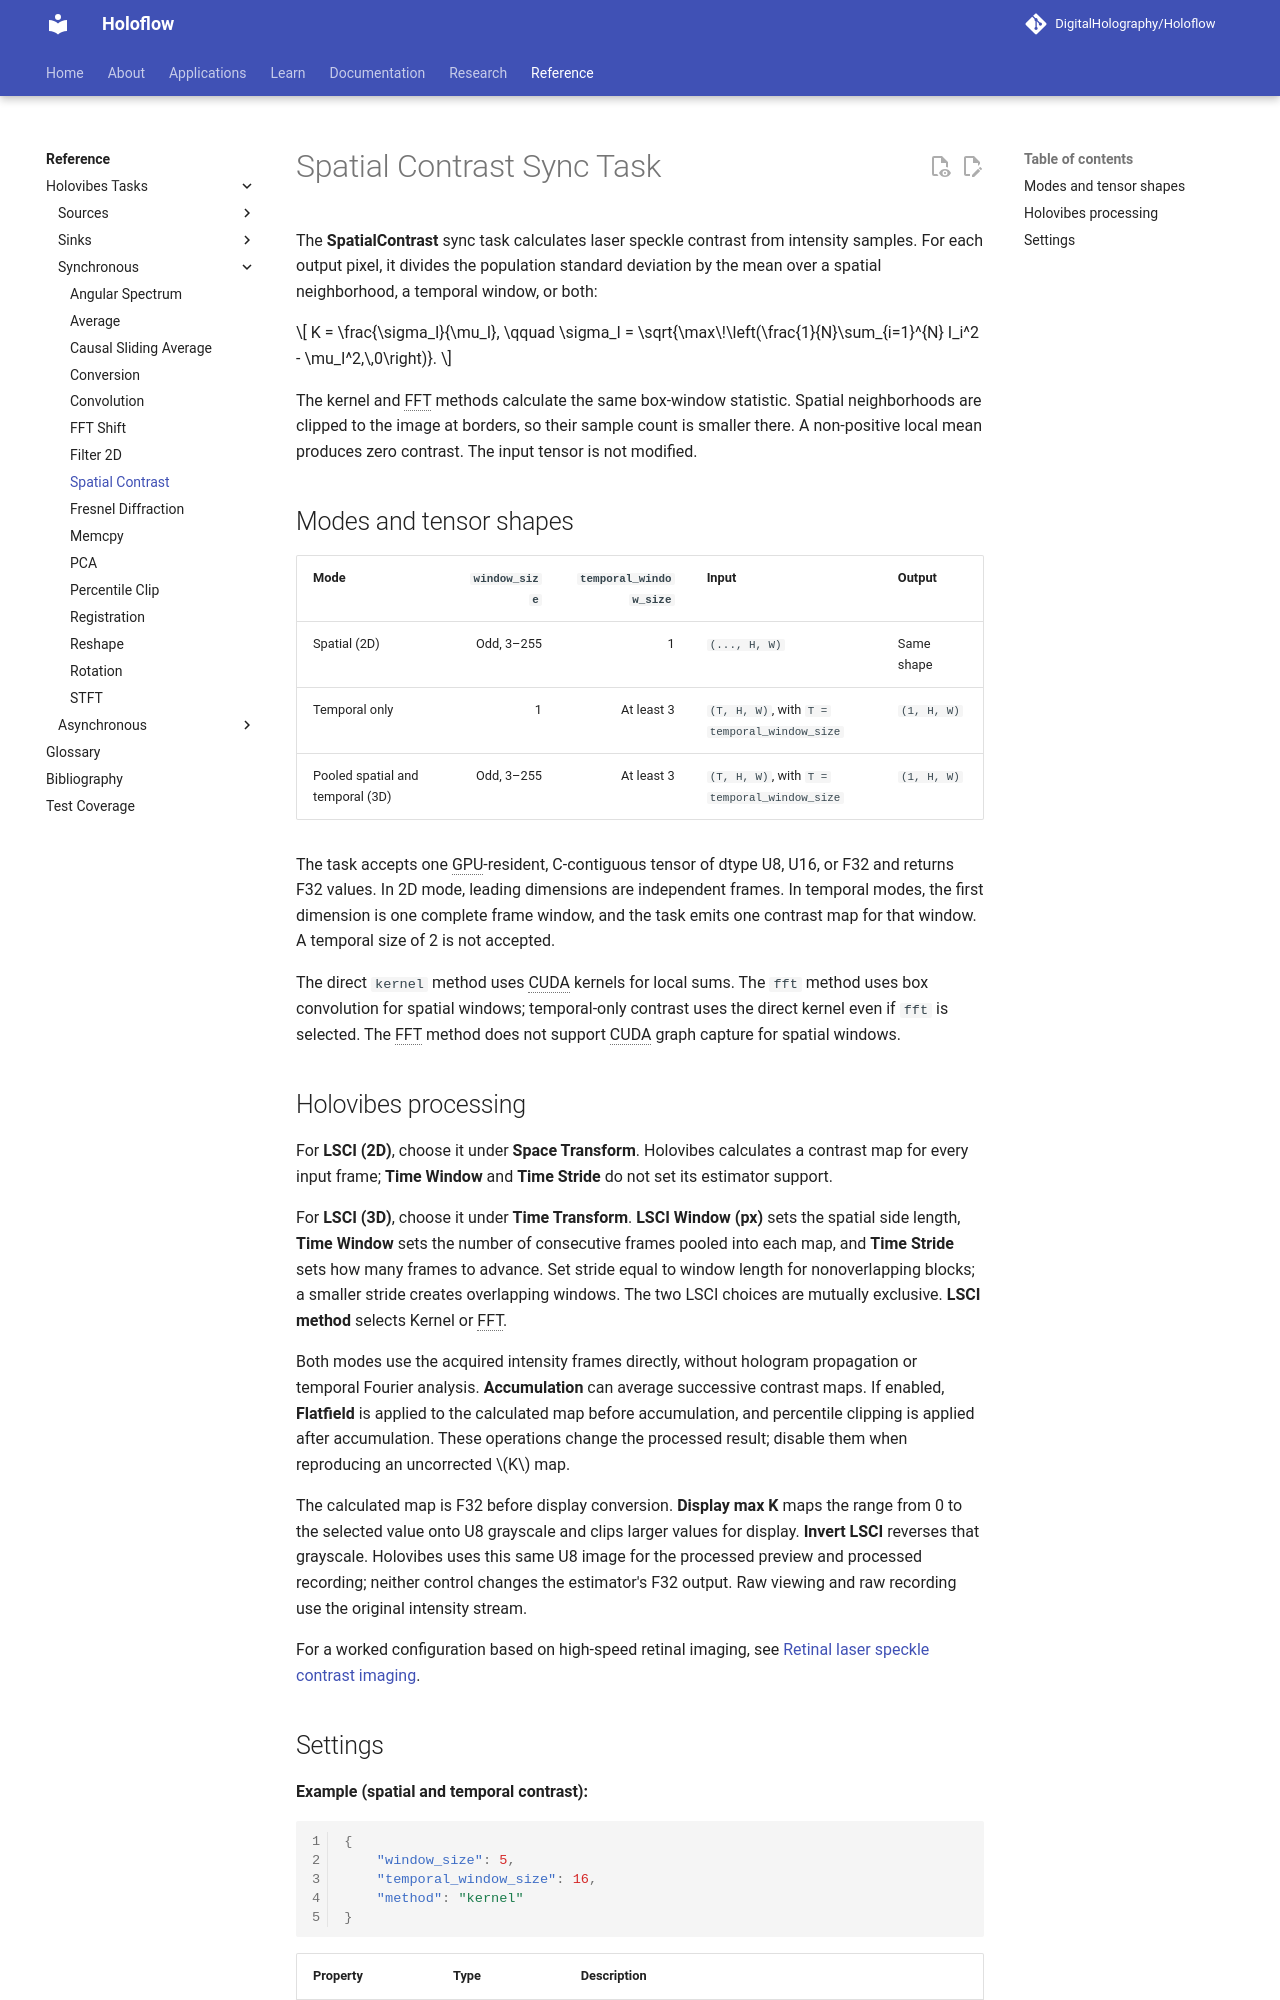

repository: DigitalHolography/Holoflow · page: holovibes/tasks/syncs/spatial_contrast.html · generator: mkdocs

# Spatial Contrast Sync Task

The **SpatialContrast** sync task calculates laser speckle contrast from intensity samples. For each output pixel, it divides the population standard deviation by the mean over a spatial neighborhood, a temporal window, or both:

$$
K = \frac{\sigma_I}{\mu_I}, \qquad
\sigma_I = \sqrt{\max\!\left(\frac{1}{N}\sum_{i=1}^{N} I_i^2 - \mu_I^2,\,0\right)}.
$$

The kernel and FFT methods calculate the same box-window statistic. Spatial neighborhoods are clipped to the image at borders, so their sample count is smaller there. A non-positive local mean produces zero contrast. The input tensor is not modified.

## Modes and tensor shapes

| Mode | `window_size` | `temporal_window_size` | Input | Output |
| --- | ---: | ---: | --- | --- |
| Spatial (2D) | Odd, 3–255 | 1 | `(..., H, W)` | Same shape |
| Temporal only | 1 | At least 3 | `(T, H, W)`, with `T = temporal_window_size` | `(1, H, W)` |
| Pooled spatial and temporal (3D) | Odd, 3–255 | At least 3 | `(T, H, W)`, with `T = temporal_window_size` | `(1, H, W)` |

The task accepts one GPU-resident, C-contiguous tensor of dtype U8, U16, or F32 and returns F32 values. In 2D mode, leading dimensions are independent frames. In temporal modes, the first dimension is one complete frame window, and the task emits one contrast map for that window. A temporal size of 2 is not accepted.

The direct `kernel` method uses CUDA kernels for local sums. The `fft` method uses box convolution for spatial windows; temporal-only contrast uses the direct kernel even if `fft` is selected. The FFT method does not support CUDA graph capture for spatial windows.
